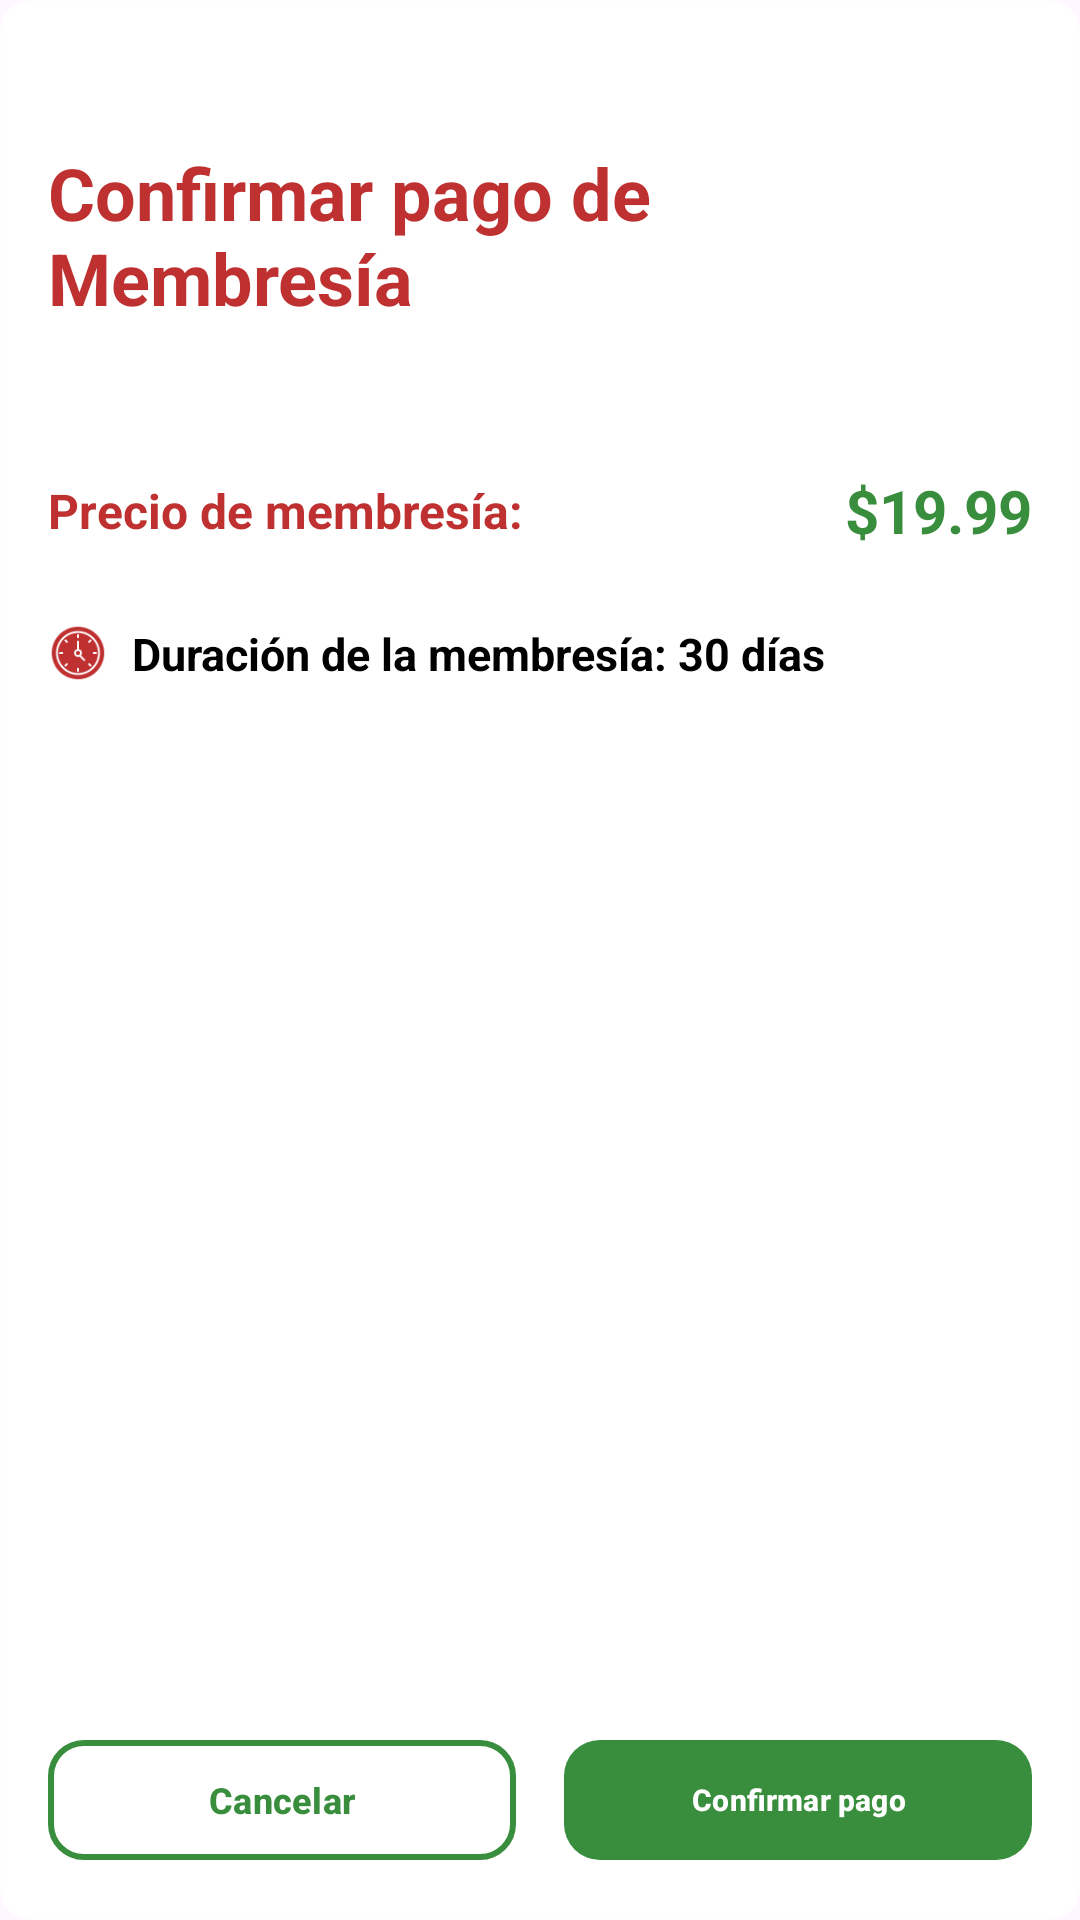

This screen was rendered from an Android layout file. Write that file and the resources it references.
<!-- AndroidManifest.xml: application theme Theme.Parking_UES -->
<!-- res/layout/dialogo_pagar_menbresia.xml -->
<?xml version="1.0" encoding="utf-8"?>
<androidx.constraintlayout.widget.ConstraintLayout xmlns:android="http://schemas.android.com/apk/res/android"
    xmlns:app="http://schemas.android.com/apk/res-auto"
    xmlns:tools="http://schemas.android.com/tools"
    android:layout_width="match_parent"
    android:layout_height="match_parent"
    android:background="@drawable/style_redondeado_blanco"
    android:padding="16dp">

    
    <TextView
        android:id="@+id/textView2"
        android:layout_width="wrap_content"
        android:layout_height="wrap_content"
        android:layout_marginTop="32dp"
        android:text="Confirmar pago de Membresía"
        android:textColor="@color/rojo_brillante"
        android:textSize="24sp"
        android:textStyle="bold"
        app:layout_constraintEnd_toEndOf="parent"
        app:layout_constraintStart_toStartOf="parent"
        app:layout_constraintTop_toTopOf="parent" />

    
    <LinearLayout
        android:id="@+id/linearLayout"
        android:layout_width="match_parent"
        android:layout_height="wrap_content"
        android:layout_marginTop="48dp"
        android:orientation="horizontal"
        android:gravity="center_vertical"
        app:layout_constraintTop_toBottomOf="@+id/textView2"
        app:layout_constraintStart_toStartOf="parent"
        app:layout_constraintEnd_toEndOf="parent">

        <TextView
            android:id="@+id/textView4"
            android:layout_width="330dp"
            android:layout_height="wrap_content"
            android:layout_weight="1"
            android:text="Precio de membresía:"
            android:textColor="@color/rojo_brillante"
            android:textSize="16sp"
            android:textStyle="bold" />

        <TextView
            android:id="@+id/lblDuracionEstmada"
            android:layout_width="wrap_content"
            android:layout_height="wrap_content"
            android:text="$19.99"
            android:textColor="@color/verde"
            android:textSize="20sp"
            android:textStyle="bold" />

    </LinearLayout>

    
    <LinearLayout
        android:id="@+id/durationLayout"
        android:layout_width="wrap_content"
        android:layout_height="wrap_content"
        android:layout_marginTop="24dp"
        android:orientation="horizontal"
        android:gravity="center_vertical"
        app:layout_constraintStart_toStartOf="parent"
        app:layout_constraintTop_toBottomOf="@+id/linearLayout">

        <ImageView
            android:id="@+id/clockIcon"
            android:layout_width="20dp"
            android:layout_height="20dp"
            android:layout_marginEnd="8dp"
            android:src="@drawable/ic_rejojito"
            android:tint="@color/rojo_brillante" />

        <TextView
            android:id="@+id/lblDuracionMnebresia"
            android:layout_width="wrap_content"
            android:layout_height="wrap_content"
            android:text="Duración de la membresía: 30 días"
            android:textSize="15dp"
            android:textStyle="bold"
            android:textColor="@android:color/black" />

    </LinearLayout>

    
    <LinearLayout
        android:id="@+id/contenedoBtns"
        android:layout_width="match_parent"
        android:layout_height="wrap_content"
        android:layout_marginTop="48dp"
        android:gravity="center"
        android:orientation="horizontal"
        app:layout_constraintBottom_toBottomOf="parent"
        app:layout_constraintEnd_toEndOf="parent"
        app:layout_constraintStart_toStartOf="parent"
        app:layout_constraintTop_toBottomOf="@+id/durationLayout"
        app:layout_constraintVertical_bias="1.0">

        <com.google.android.material.button.MaterialButton
            android:id="@+id/btnCancelarPagoMenbresia"
            android:layout_width="0dp"
            android:layout_height="wrap_content"
            android:layout_marginEnd="8dp"
            android:layout_weight="1"
            android:text="Cancelar"
            android:textColor="@color/verde"
            android:textSize="12dp"
            android:textStyle="bold"
            app:backgroundTint="@android:color/transparent"
            app:cornerRadius="12dp"
            app:icon="@drawable/ic_x"
            app:iconGravity="textStart"
            app:iconTint="@color/verde"
            app:strokeColor="@color/verde"
            app:strokeWidth="2dp" />

        <com.google.android.material.button.MaterialButton
            android:id="@+id/btnConfirmarPagoMenbresia"
            android:layout_width="0dp"
            android:layout_height="wrap_content"
            android:layout_marginStart="8dp"
            android:layout_weight="1"
            android:text="Confirmar pago"
            android:textColor="@color/blanco"
            android:textSize="10dp"
            android:textStyle="bold"
            app:backgroundTint="@color/verde"
            app:cornerRadius="12dp"
            app:icon="@drawable/ic_check"
            app:iconGravity="textStart"
            app:iconTint="@color/blanco" />

    </LinearLayout>

</androidx.constraintlayout.widget.ConstraintLayout>
<!-- resources referenced by this layout -->
<resources>
  <color name="blanco">#FFFFFF</color>
  <color name="rojo_brillante">#BF3131</color>
  <color name="verde">#388E3C</color>
  <!-- drawable ic_rejojito: png bitmap (drawable, 2034 bytes) -->
  <!-- drawable style_redondeado_blanco (drawable) -->
  <?xml version="1.0" encoding="utf-8"?>
  <shape xmlns:android="http://schemas.android.com/apk/res/android">
      <corners android:radius="9dp"/>
      <stroke android:width="2dp" android:color="@color/blanco_80"/>
      <solid android:color="@color/blanco"/>
  </shape>
  <style name="Theme.Parking_UES" parent="Base.Theme.Parking_UES" />
  <color name="blanco_80">#CCFFFFFF</color>
  <style name="Base.Theme.Parking_UES" parent="Theme.Material3.DayNight.NoActionBar">
          
          
      </style>
</resources>
